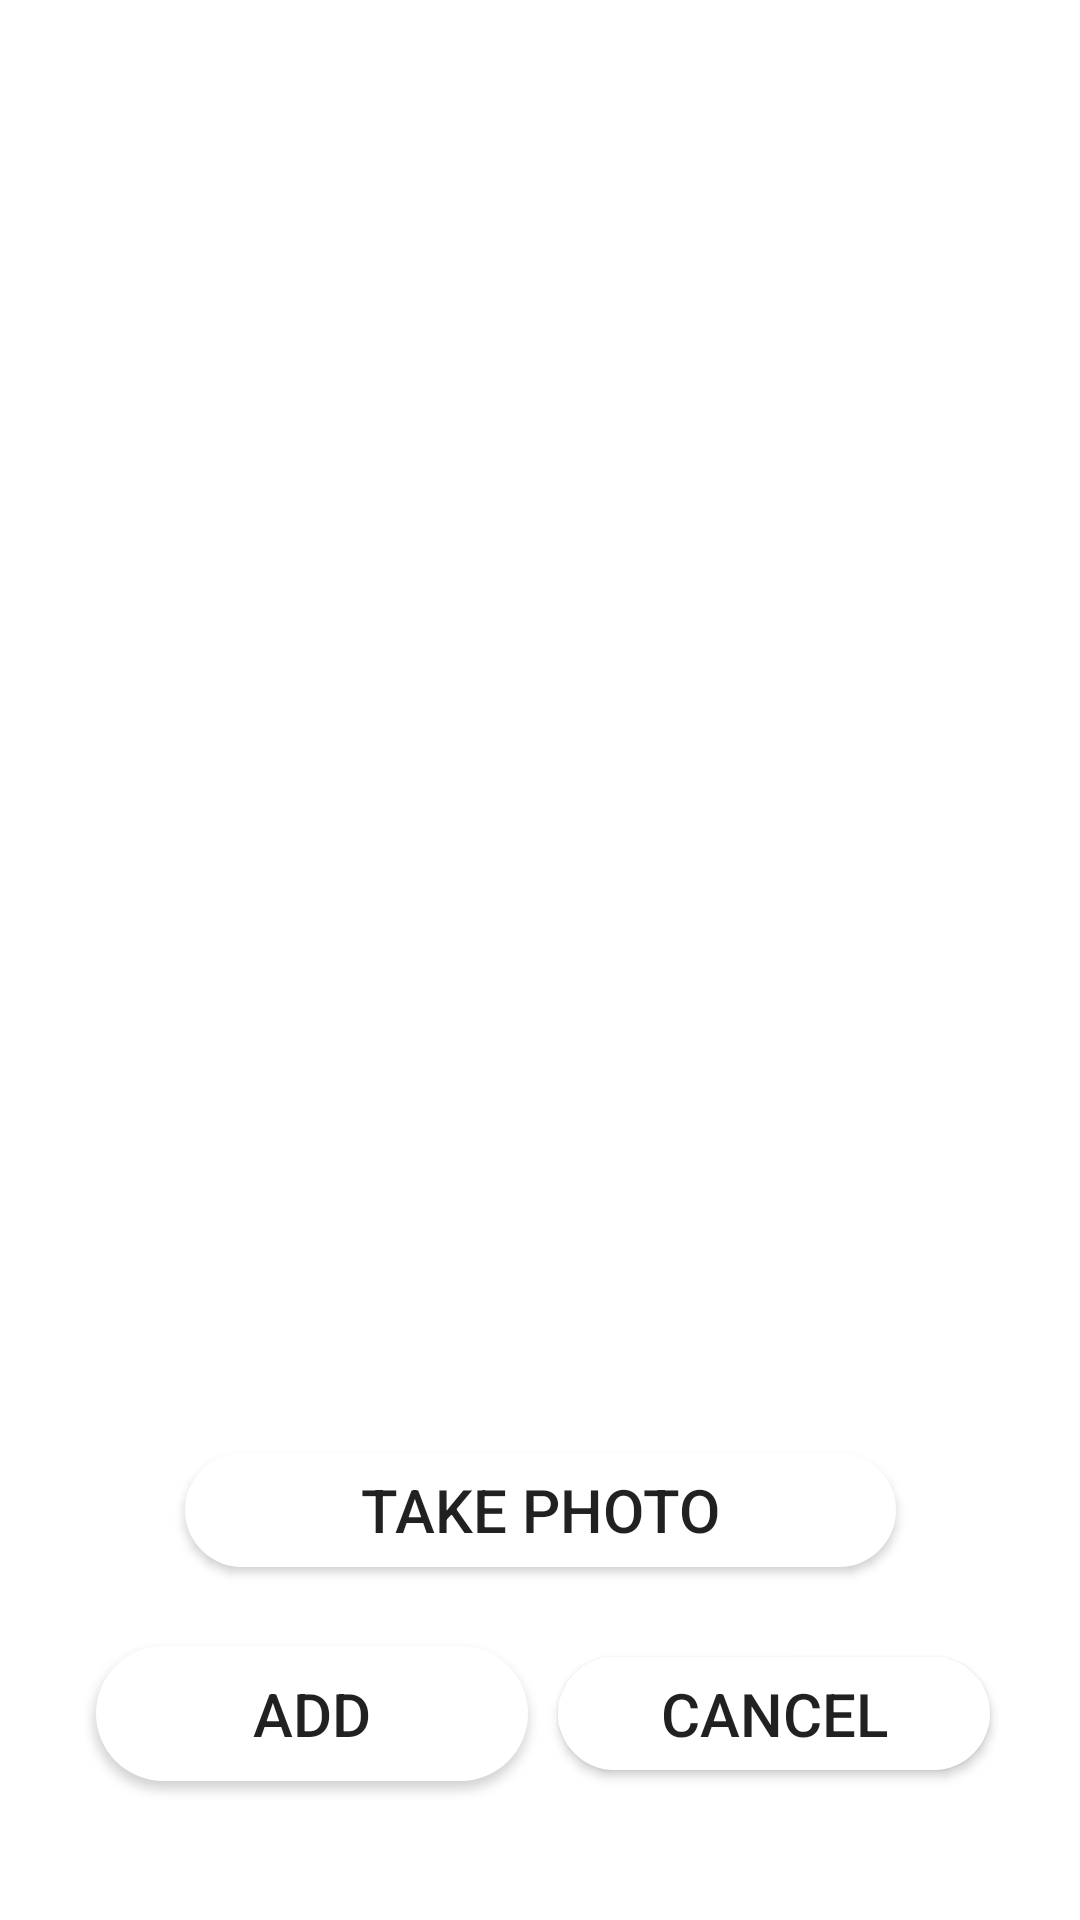

Here is an Android app screen rendered from its layout file. Give the layout XML and the strings, colors and styles it references.
<!-- AndroidManifest.xml: application theme Theme.OPSC6311_POE -->
<!-- res/layout/activity_add_item.xml -->
<?xml version="1.0" encoding="utf-8"?>
<androidx.constraintlayout.widget.ConstraintLayout xmlns:android="http://schemas.android.com/apk/res/android"
    xmlns:app="http://schemas.android.com/apk/res-auto"
    xmlns:tools="http://schemas.android.com/tools"
    android:layout_width="match_parent"
    android:layout_height="match_parent"
    android:background="@drawable/bg3"
    tools:context=".AddItemActivity">

    <EditText
        android:id="@+id/editTextItemCategory"
        android:layout_width="0dp"
        android:layout_height="0dp"

        android:layout_marginStart="25dp"
        android:layout_marginEnd="25dp"
        android:layout_marginBottom="28dp"
        android:background="@drawable/textinput_bg"
        android:drawablePadding="10dp"
        android:ems="10"
        android:hint="Enter Item Category"
        android:inputType="textPersonName"
        android:paddingLeft="20dp"
        android:paddingTop="10dp"
        android:paddingBottom="10dp"
        android:textColor="@color/white"
        android:textColorHint="@color/white"
        app:layout_constraintBottom_toTopOf="@+id/editTextItemName"
        app:layout_constraintEnd_toEndOf="parent"
        app:layout_constraintStart_toStartOf="parent"
        app:layout_constraintTop_toBottomOf="@+id/textView3" />

    <EditText
        android:id="@+id/editTextDateOfAqcuisition"
        android:layout_width="0dp"
        android:layout_height="0dp"
        android:layout_marginStart="28dp"
        android:layout_marginEnd="28dp"
        android:layout_marginBottom="41dp"
        android:background="@drawable/textinput_bg"
        android:drawablePadding="10dp"
        android:ems="10"
        android:hint="Enter Date of Acquisition / if known"
        android:inputType="textPersonName"
        android:paddingLeft="20dp"
        android:paddingTop="10dp"
        android:paddingBottom="10dp"
        android:textColor="@color/white"
        android:textColorHint="@color/white"
        app:layout_constraintBottom_toTopOf="@+id/buttonTakePhoto"
        app:layout_constraintEnd_toEndOf="parent"
        app:layout_constraintStart_toStartOf="parent"
        app:layout_constraintTop_toBottomOf="@+id/editTextItemaDescription" />

    <EditText
        android:id="@+id/editTextItemaDescription"
        android:layout_width="0dp"
        android:layout_height="0dp"
        android:layout_marginStart="28dp"
        android:layout_marginEnd="28dp"
        android:layout_marginBottom="29dp"
        android:background="@drawable/textinput_bg"
        android:drawablePadding="10dp"
        android:ems="10"
        android:hint="Enter The Items Description"
        android:inputType="textPersonName"
        android:paddingLeft="20dp"
        android:paddingTop="10dp"
        android:paddingBottom="10dp"
        android:textColor="@color/white"
        android:textColorHint="@color/white"
        app:layout_constraintBottom_toTopOf="@+id/editTextDateOfAqcuisition"
        app:layout_constraintEnd_toEndOf="parent"
        app:layout_constraintStart_toStartOf="parent"
        app:layout_constraintTop_toBottomOf="@+id/editTextItemName" />

    <EditText
        android:id="@+id/editTextItemName"
        android:layout_width="0dp"
        android:layout_height="0dp"
        android:layout_marginStart="30dp"
        android:layout_marginEnd="30dp"
        android:layout_marginBottom="28dp"
        android:background="@drawable/textinput_bg"
        android:drawablePadding="10dp"
        android:ems="10"
        android:hint="Enter Item Name"
        android:inputType="textPersonName"
        android:paddingLeft="20dp"
        android:paddingTop="10dp"
        android:paddingBottom="10dp"
        android:textColor="@color/white"
        android:textColorHint="@color/white"
        app:layout_constraintBottom_toTopOf="@+id/editTextItemaDescription"
        app:layout_constraintEnd_toEndOf="parent"
        app:layout_constraintStart_toStartOf="parent"
        app:layout_constraintTop_toBottomOf="@+id/editTextItemCategory" />

    <Button
        android:id="@+id/buttonCancelItem"
        android:layout_width="0dp"
        android:layout_height="0dp"
        android:layout_marginEnd="30dp"
        android:layout_marginBottom="50dp"
        android:background="@drawable/btn_bg"
        android:text="Cancel"
        android:textSize="20dp"
        app:layout_constraintBottom_toBottomOf="parent"
        app:layout_constraintEnd_toEndOf="parent"
        app:layout_constraintStart_toEndOf="@+id/buttonAddItem"
        app:layout_constraintTop_toBottomOf="@+id/buttonTakePhoto" />

    <Button
        android:id="@+id/buttonAddItem"
        android:layout_width="0dp"
        android:layout_height="45dp"
        android:layout_marginStart="32dp"
        android:layout_marginEnd="10dp"
        android:background="@drawable/btn_bg"
        android:text="Add"
        android:textSize="20dp"
        app:layout_constraintBaseline_toBaselineOf="@+id/buttonCancelItem"
        app:layout_constraintEnd_toStartOf="@+id/buttonCancelItem"
        app:layout_constraintStart_toStartOf="parent" />

    <Button
        android:id="@+id/buttonTakePhoto"
        android:layout_width="237dp"
        android:layout_height="0dp"
        android:layout_marginBottom="30dp"
        android:background="@drawable/btn_bg"
        android:text="Take Photo"
        android:textSize="20dp"
        app:layout_constraintBottom_toTopOf="@+id/buttonCancelItem"
        app:layout_constraintEnd_toEndOf="parent"
        app:layout_constraintStart_toStartOf="parent"
        app:layout_constraintTop_toBottomOf="@+id/editTextDateOfAqcuisition" />

    <TextView
        android:id="@+id/textView3"
        android:layout_width="wrap_content"
        android:layout_height="wrap_content"
        android:layout_marginStart="31dp"
        android:layout_marginTop="74dp"
        android:layout_marginBottom="69dp"
        android:text="Create Category"
        android:textColor="@color/white"
        android:textSize="48sp"
        android:textStyle="bold"
        app:layout_constraintBottom_toTopOf="@+id/editTextItemCategory"
        app:layout_constraintStart_toStartOf="parent"
        app:layout_constraintTop_toTopOf="parent" />

</androidx.constraintlayout.widget.ConstraintLayout>
<!-- resources referenced by this layout -->
<resources>
  <!-- drawable btn_bg (drawable) -->
  <?xml version="1.0" encoding="utf-8"?>
  <shape xmlns:android="http://schemas.android.com/apk/res/android">
  
      <solid android:color="@color/white" android:width="2dp"/>
      <corners android:radius="180dp"/>
  
  </shape>
  <!-- drawable textinput_bg (drawable) -->
  <?xml version="1.0" encoding="utf-8"?>
  <shape xmlns:android="http://schemas.android.com/apk/res/android">
  
      <corners android:radius="70dp" />
      <solid android:color="#30ffffff" />
  
  </shape>
  <style name="Theme.OPSC6311_POE" parent="Theme.MaterialComponents.DayNight.NoActionBar">
          
          <item name="colorPrimary">@color/purple_500</item>
          <item name="colorPrimaryVariant">@color/purple_700</item>
          <item name="colorOnPrimary">@color/white</item>
          
          <item name="colorSecondary">@color/teal_200</item>
          <item name="colorSecondaryVariant">@color/teal_700</item>
          <item name="colorOnSecondary">@color/black</item>
          
          <item name="android:statusBarColor">?attr/colorPrimaryVariant</item>
          
      </style>
  <!-- not gathered from this repository: default colours our renderer supplied (Android Studio template values) -->
  <color name="purple_500">#FF6200EE</color>
  <color name="purple_700">#FF3700B3</color>
  <color name="teal_200">#FF03DAC5</color>
  <color name="teal_700">#FF018786</color>
  <color name="black">#FF000000</color>
  <color name="white">#FFFFFFFF</color>
</resources>
